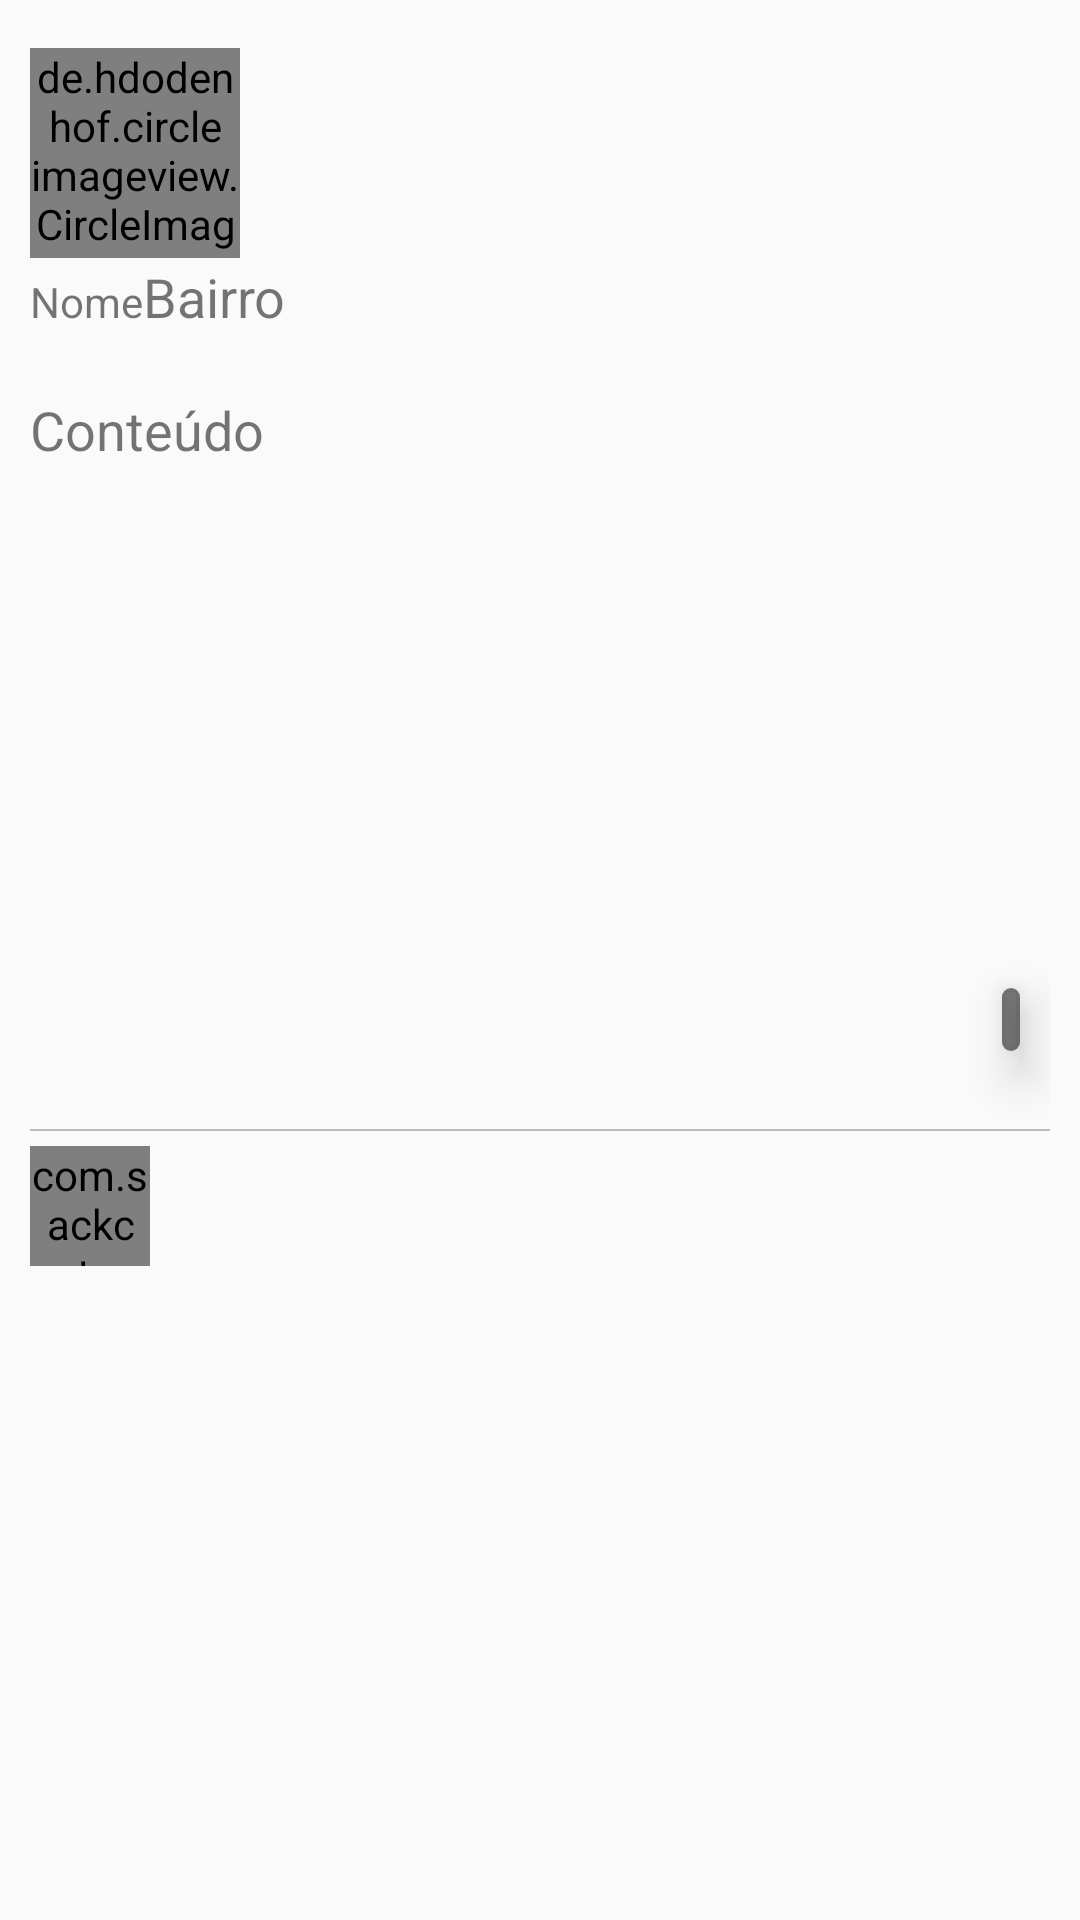

Android layout source for this screen:
<!-- AndroidManifest.xml: application theme AppTheme -->
<!-- res/layout/activity_visualiza_postagem.xml -->
<?xml version="1.0" encoding="utf-8"?>
<RelativeLayout
    xmlns:android="http://schemas.android.com/apk/res/android"
    android:orientation="vertical"
    android:id="@+id/activity_visualiza_postagem_layout1"
    android:layout_width="match_parent"
    android:layout_height="match_parent">

    <ScrollView
        android:id="@+id/activity_visualiza_postagem_scroll_txv_conteudo"
        android:layout_width="match_parent"
        android:layout_height="match_parent">
        <include layout="@layout/frame_visualizar_postagem"/>

    </ScrollView>

</RelativeLayout>
<!-- res/layout/frame_visualizar_postagem.xml (included above) -->
<?xml version="1.0" encoding="utf-8"?>
    <RelativeLayout xmlns:android="http://schemas.android.com/apk/res/android"
    xmlns:app="http://schemas.android.com/apk/res-auto"
    android:orientation="vertical"
    android:layout_marginRight="10dp"
    android:layout_marginLeft="10dp"
    android:layout_width="match_parent"
    android:layout_height="match_parent">

    <de.hdodenhof.circleimageview.CircleImageView
    android:id="@+id/activity_visualiza_postagem_img_usuario_foto"
    android:layout_width="70dp"
    android:layout_height="70dp"
    android:layout_marginTop="16dp"/>

    <TextView
    android:id="@+id/activity_visualiza_postagem_txv_usuario_nome"
    android:layout_width="wrap_content"
    android:layout_height="wrap_content"
    android:layout_below="@+id/activity_visualiza_postagem_img_usuario_foto"
    android:layout_marginTop="5dp"
    android:layout_marginLeft="0dp"
    android:text="Nome"/>

    <RelativeLayout
    android:id="@+id/activity_visualiza_postagem_layout_1"
    android:layout_width="match_parent"
    android:layout_height="wrap_content"
    android:layout_marginTop="5dp"

    android:layout_below="@+id/activity_visualiza_postagem_txv_usuario_nome">

        

        <TextView
        android:id="@+id/activity_visualiza_postagem_txv_postagem_conteudo"
        android:layout_width="match_parent"
        android:layout_height="wrap_content"
        android:layout_marginTop="16dp"
        android:textSize="18sp"
        android:text="Conteúdo"/>

        <ImageView
        android:id="@+id/activity_visualiza_postagem_img_foto_postagem"
        android:layout_width="match_parent"
        android:layout_height="200dp"
        android:scaleType="centerCrop"
        android:layout_marginTop="5dp"
        android:layout_below="@+id/activity_visualiza_postagem_txv_postagem_conteudo" />

        <TextView
        android:id="@+id/activity_visualiza_postagem_txv_foto_postagem"
        android:layout_width="wrap_content"
        android:layout_height="wrap_content"
        android:paddingRight="3dp"
        android:paddingLeft="3dp"
        android:paddingTop="1dp"
        android:paddingBottom="1dp"
        android:layout_marginLeft="10dp"
        android:layout_marginRight="10dp"
        android:layout_marginBottom="10dp"
        android:elevation="10dp"
        android:outlineProvider="bounds"
        android:background="@drawable/layout_txv"
        android:textColor="#ffffff"
        android:layout_alignEnd="@+id/activity_visualiza_postagem_img_foto_postagem"
        android:layout_alignBottom="@+id/activity_visualiza_postagem_img_foto_postagem"
        android:gravity="right" />

        <View
        android:id="@+id/activity_visualiza_postagem_separator"
        android:layout_width="match_parent"
        android:layout_height="0.8dp"
        android:layout_marginTop="16dp"
        android:background="#bcbcbc"
        android:layout_below="@+id/activity_visualiza_postagem_img_foto_postagem"
        />

        
        <com.sackcentury.shinebuttonlib.ShineButton
        android:layout_width="40dp"
        android:layout_height="40dp"
        android:layout_below="@+id/activity_visualiza_postagem_separator"
        android:layout_marginTop="5dp"
        android:src="@android:color/darker_gray"
        android:id="@+id/po_image1"
        android:layout_alignParentBottom="true"
        android:layout_alignParentStart="true"
        app:btn_color="@android:color/darker_gray"
        app:btn_fill_color="@color/colorPrimary"
        app:allow_random_color="false"
        app:enable_flashing="false"
        app:big_shine_color="#FF6666"
        app:click_animation_duration="200"
        app:shine_animation_duration="1500"
        app:shine_turn_angle="10"
        app:small_shine_offset_angle="20"
        app:small_shine_color="#CC9999"
        app:shine_count="8"
        app:siShape="@raw/like"/>

    </RelativeLayout>

    <View
    android:id="@+id/activity_visualiza_postagem_v"
    android:layout_below="@+id/activity_visualiza_postagem_layout_1"
    android:layout_width="match_parent"
    android:layout_height="16dp"/>

    <TextView
        android:id="@+id/activity_visualiza_postagem_estado"
        android:layout_width="wrap_content"
        android:layout_height="wrap_content"
        android:text=""
        android:layout_marginRight="150dp"
        android:textSize="10sp"
        android:layout_marginTop="5dp"
        android:layout_alignTop="@+id/activity_visualiza_postagem_img_usuario_foto"
        android:layout_alignParentEnd="true" />

    <TextView
        android:id="@+id/activity_visualiza_postagem_cidade"
        android:layout_width="wrap_content"
        android:layout_height="wrap_content"
        android:text=""
        android:textSize="14sp"
        android:layout_below="@+id/activity_visualiza_postagem_estado"
        android:layout_alignStart="@+id/activity_visualiza_postagem_estado" />

    <TextView
        android:id="@+id/activity_visualiza_postagem_bairro"
        android:layout_width="wrap_content"
        android:layout_height="wrap_content"
        android:gravity="top"
        android:text="Bairro"
        android:textSize="18sp"
        android:layout_alignBaseline="@+id/activity_visualiza_postagem_txv_usuario_nome"
        android:layout_alignBottom="@+id/activity_visualiza_postagem_txv_usuario_nome"
        android:layout_toEndOf="@+id/activity_visualiza_postagem_txv_usuario_nome" />

</RelativeLayout>
<!-- resources referenced by this layout -->
<resources>
  <color name="colorPrimary">#f44336</color>
  <!-- drawable layout_txv (drawable) -->
  <?xml version="1.0" encoding="UTF-8"?>
  <shape xmlns:android="http://schemas.android.com/apk/res/android" android:shape="rectangle">
      <corners android:radius="5dp"/>
      <solid android:color="#85000000"/>
  </shape>
  
  
  <!-- drawable layout_visualizar_postagem (drawable) -->
  <?xml version="1.0" encoding="UTF-8"?>
  <shape xmlns:android="http://schemas.android.com/apk/res/android" android:shape="rectangle">
      <corners android:radius="7dp"/>
      <padding android:left="5dp" android:right="5dp" android:top="5dp" android:bottom="5dp"/>
      <solid android:color="#dedede"/>
  </shape>
  <style name="AppTheme" parent="Theme.AppCompat.Light.DarkActionBar">
          
          <item name="colorPrimary">@color/colorPrimary</item>
          <item name="colorPrimaryDark">@color/colorPrimaryDark</item>
          <item name="colorAccent">@color/colorAccent</item>
      </style>
  <color name="colorPrimaryDark">#f44336</color>
  <color name="colorAccent">#3f51b5</color>
</resources>
